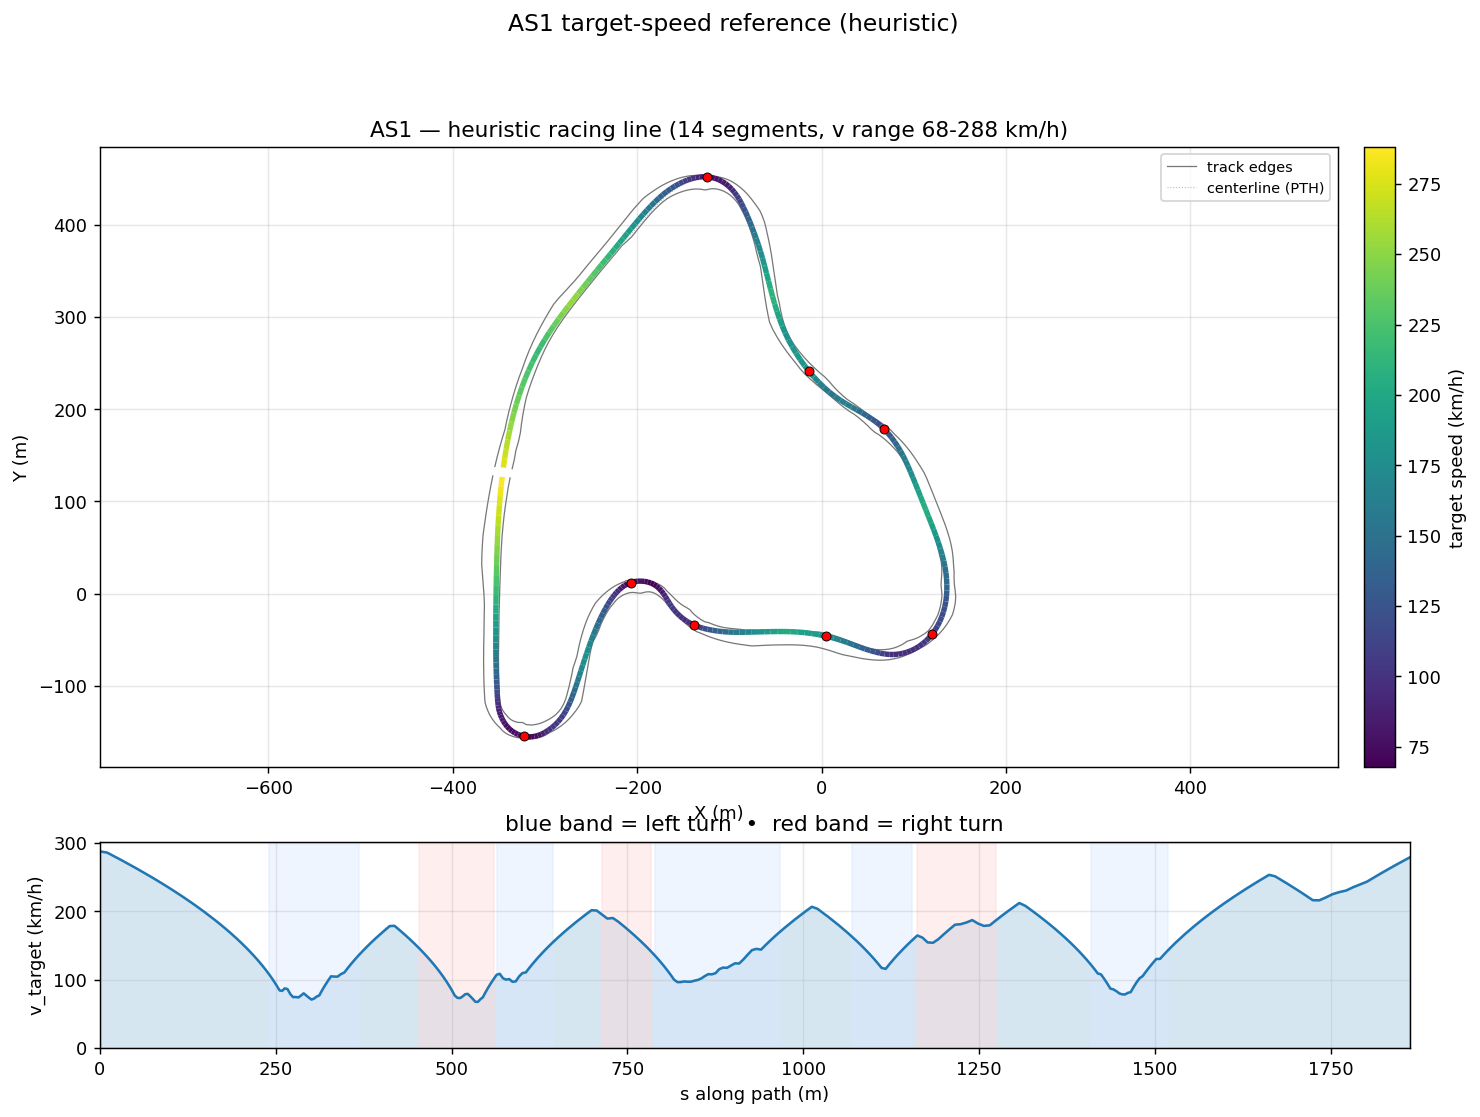

Values plotted in this chart, from the file beside it:
s_m, x_center_m, y_center_m, z_center_m, x_line_m, y_line_m, offset_m, heading_rad, curvature_1_per_m, radius_m, slope_pct, width_m, drive_left_m, drive_right_m, limit_left_m, limit_right_m, segment_id, segment_kind, v_target_ms, v_target_kmh
0.0, -347.3, 126.6, 13.93, -346.5, 126.5, 0.7542, -1.682, 0.001448, 690.8, -1.585, 18.89, -9.445, 9.449, -61.59, 15.95, 0, straight, 80.0, 288.0
10.4, -348.3, 116.2, 13.76, -347.6, 116.2, 0.6946, -1.667, 0.001402, 713.3, -1.605, 18.89, -10.44, 8.45, -61.97, 14.7, 0, straight, 79.49, 286.2
20.86, -349.3, 105.8, 13.59, -348.6, 105.7, 0.625, -1.653, 0.001265, 790.3, -1.606, 19.24, -11.44, 7.8, -62.45, 13.75, 0, straight, 77.92, 280.5
31.39, -350.1, 95.31, 13.42, -349.5, 95.27, 0.5492, -1.64, 0.001088, 919.1, -1.563, 19.44, -12.44, 7, -63.02, 12.95, 0, straight, 76.32, 274.7
41.98, -350.7, 84.74, 13.26, -350.3, 84.71, 0.4707, -1.63, 0.0009983, 1002, -1.52, 19.74, -13.44, 6.3, -63.65, 12.25, 0, straight, 74.67, 268.8
52.63, -351.3, 74.11, 13.1, -350.9, 74.09, 0.393, -1.619, 0.0009597, 1042, -1.472, 20.19, -14.44, 5.75, -64.32, 11.65, 0, straight, 72.97, 262.7
63.33, -351.8, 63.42, 12.95, -351.4, 63.4, 0.3189, -1.609, 0.0008853, 1130, -1.399, 20.69, -15.44, 5.25, -65, 11.2, 0, straight, 71.22, 256.4
74.09, -352.1, 52.66, 12.8, -351.9, 52.65, 0.251, -1.6, 0.000733, 1364, -1.319, 20.75, -15.85, 4.9, -65.67, 10.85, 0, straight, 69.42, 249.9
84.91, -352.4, 41.85, 12.66, -352.2, 41.84, 0.1915, -1.593, 0.0004592, 2178, -1.25, 20.7, -16.1, 4.6, -66.3, 10.55, 0, straight, 67.56, 243.2
95.78, -352.6, 30.98, 12.53, -352.5, 30.98, 0.1416, -1.59, 0.0002238, 4468, -1.161, 20.45, -16.05, 4.4, -66.87, 10.35, 0, straight, 65.64, 236.3
106.7, -352.8, 20.06, 12.41, -352.7, 20.06, 0.1021, -1.589, 0.0001998, 5005, -1.047, 19.2, -15.05, 4.15, -67.35, 10.15, 0, straight, 63.65, 229.2
117.6, -353, 9.195, 12.3, -352.9, 9.194, 0.07343, -1.586, 0.0001756, 5695, -0.9343, 18.05, -14.05, 4, -67.73, 9.95, 0, straight, 61.61, 221.8
128.3, -353.2, -1.484, 12.21, -353.1, -1.485, 0.05557, -1.585, 4.566669602604212e-05, 21898, -0.8293, 16.9, -13.05, 3.85, -67.97, 9.8, 0, straight, 59.54, 214.3
138.5, -353.3, -11.76, 12.13, -353.3, -11.76, 0.04876, -1.585, 9.524936708776854e-05, 10499, -0.7322, 16.15, -12.45, 3.7, -68.06, 9.65, 0, straight, 57.47, 206.9
148.3, -353.4, -21.56, 12.06, -353.4, -21.56, 0.05356, -1.583, 0.0003052, 3276, -0.637, 16.1, -12.55, 3.55, -67.89, 9.55, 0, straight, 55.43, 199.5
156.2, -353.5, -29.43, 12.01, -353.4, -29.43, 0.07109, -1.58, 0.000122, 8194, -0.5601, 16.1, -12.6, 3.5, -67.43, 9.5, 0, straight, 53.73, 193.4
163.6, -353.5, -36.79, 11.97, -353.4, -36.79, 0.1029, -1.581, -0.0001199, 8344, -0.4967, 16.15, -12.65, 3.5, -66.73, 9.45, 0, straight, 52.09, 187.5
171.9, -353.6, -45.13, 11.94, -353.4, -45.13, 0.1508, -1.582, 1.1249080479128204e-05, 88896, -0.4353, 16.1, -12.7, 3.4, -65.85, 9.4, 0, straight, 50.17, 180.6
179.8, -353.7, -53.02, 11.9, -353.4, -53.03, 0.2162, -1.581, 0.0002575, 3883, -0.3811, 16.15, -12.8, 3.35, -64.86, 9.3, 0, straight, 48.29, 173.8
187.3, -353.7, -60.55, 11.88, -353.4, -60.56, 0.3001, -1.578, 0.0005883, 1700, -0.3146, 16.1, -12.85, 3.25, -63.8, 9.25, 0, straight, 46.42, 167.1
194.5, -353.8, -67.71, 11.86, -353.4, -67.71, 0.4022, -1.572, 0.0009347, 1070, -0.2226, 16.15, -12.9, 3.25, -62.74, 9.2, 0, straight, 44.56, 160.4
201.3, -353.7, -74.55, 11.84, -353.2, -74.54, 0.521, -1.565, 0.0005926, 1687, -0.1134, 16.15, -12.9, 3.25, -61.75, 9.2, 0, straight, 42.72, 153.8
207.8, -353.7, -81.08, 11.84, -353, -81.07, 0.6537, -1.564, 9.760617329493404e-05, 10245, -0.05534, 16.15, -12.85, 3.3, -60.87, 9.25, 0, straight, 40.88, 147.2
214.1, -353.6, -87.32, 11.84, -352.9, -87.31, 0.7966, -1.564, 0.0004009, 2494, -0.04509, 16.15, -12.8, 3.35, -60.17, 9.3, 0, straight, 39.05, 140.6
220, -353.6, -93.2, 11.84, -352.7, -93.19, 0.9455, -1.559, 0.001187, 842.5, -0.02064, 16.15, -12.75, 3.4, -59.71, 9.35, 0, straight, 37.23, 134
225.5, -353.5, -98.72, 11.84, -352.4, -98.7, 1.096, -1.55, 0.00112, 892.8, -0.002263, 16.15, -12.65, 3.5, -56.78, 9.45, 0, straight, 35.44, 127.6
230.7, -353.4, -103.9, 11.84, -352.2, -103.9, 1.244, -1.547, 0.0007438, 1344, 0.003355, 16.15, -12.55, 3.6, -51.58, 9.55, 0, straight, 33.67, 121.2
235.6, -353.3, -108.8, 11.84, -351.9, -108.8, 1.386, -1.543, 0.001562, 640.2, 0.006155, 16.1, -12.4, 3.7, -48.42, 9.7, 0, straight, 31.91, 114.9
240.1, -353.1, -113.3, 11.84, -351.6, -113.3, 1.517, -1.533, 0.005052, 197.9, 0.0007793, 16.15, -12.3, 3.85, -47.95, 9.85, 1, left, 30.2, 108.7
244.2, -352.9, -117.5, 11.84, -351.3, -117.3, 1.633, -1.501, 0.009057, 110.4, -0.02243, 16.2, -12.1, 4.1, -46.61, 13.02, 1, left, 28.55, 102.8
248.1, -352.6, -121.3, 11.83, -350.8, -121.1, 1.731, -1.462, 0.01307, 76.51, -0.07312, 15.74, -11.29, 4.45, -44.64, 16.84, 1, left, 26.92, 96.92
251.8, -352.1, -125, 11.83, -350.3, -124.6, 1.805, -1.403, 0.02007, 49.83, -0.1641, 15.29, -10.29, 5, -42.25, 20.56, 1, left, 25.25, 90.88
255.4, -351.3, -128.5, 11.82, -349.5, -128, 1.852, -1.314, 0.0249, 40.16, -0.3357, 15.19, -9.294, 5.9, -39.65, 24.21, 1, left, 23.48, 84.54
259.1, -350.2, -132, 11.81, -348.4, -131.4, 1.866, -1.221, 0.02531, 39.5, -0.4898, 15.19, -8.295, 6.899, -37.05, 27.89, 1, left, 23.29, 83.84
262.9, -348.7, -135.5, 11.79, -347, -134.7, 1.845, -1.125, 0.02322, 43.06, -0.6604, 15.19, -7.296, 7.898, -34.66, 31.68, 1, left, 24.32, 87.54
266.8, -346.9, -139, 11.75, -345.3, -138.1, 1.788, -1.043, 0.02313, 43.23, -1.227, 14.9, -6.297, 8.6, -32.69, 35.57, 1, left, 24, 86.42
270.8, -344.7, -142.3, 11.69, -343.4, -141.3, 1.696, -0.9431, 0.02844, 35.16, -1.285, 14.9, -5.298, 9.599, -31.35, 39.54, 1, left, 21.97, 79.1
274.7, -342.2, -145.3, 11.65, -341.1, -144.2, 1.57, -0.8188, 0.03195, 31.3, -0.8864, 15.71, -5.116, 10.6, -30.86, 43.45, 1, left, 20.73, 74.63
278.5, -339.4, -147.9, 11.62, -338.5, -146.8, 1.415, -0.6962, 0.03172, 31.52, -0.9652, 16.25, -4.648, 11.6, -29.72, 47.26, 1, left, 20.8, 74.89
282.2, -336.4, -150.1, 11.58, -335.8, -149.1, 1.236, -0.579, 0.03233, 30.93, -0.9574, 16.6, -4.008, 12.6, -29.28, 51.01, 1, left, 20.61, 74.19
286, -333.2, -152, 11.55, -332.7, -151.1, 1.039, -0.4534, 0.03, 33.33, -0.6937, 16.91, -3.31, 13.6, -29.1, 54.43, 1, left, 21.39, 77.01
289.8, -329.7, -153.5, 11.53, -329.4, -152.7, 0.8297, -0.3522, 0.02764, 36.18, -0.552, 17.26, -2.67, 14.59, -28.6, 53.3, 1, left, 22.29, 80.24
293.6, -326, -154.6, 11.51, -325.9, -154, 0.6117, -0.2435, 0.0301, 33.22, -0.7683, 16.6, -2.202, 14.4, -27.86, 51.68, 1, left, 21.36, 76.88
297.3, -322.4, -155.2, 11.47, -322.3, -154.9, 0.3894, -0.1271, 0.03269, 30.59, -1.201, 15.42, -2.02, 13.4, -26.96, 50, 1, left, 20.49, 73.78
300.9, -318.8, -155.5, 11.42, -318.8, -155.3, 0.1663, -0.005254, 0.0352, 28.41, -1.222, 15.37, -2.122, 13.25, -25.99, 46.4, 1, left, 19.75, 71.1
304.5, -315.2, -155.3, 11.38, -315.2, -155.3, -0.05405, 0.1258, 0.03382, 29.57, -0.952, 15.24, -2.14, 13.1, -25.02, 42.82, 1, left, 20.15, 72.53
308.2, -311.6, -154.6, 11.35, -311.5, -154.9, -0.268, 0.2398, 0.0313, 31.95, -1.058, 14.71, -2.37, 12.34, -24.12, 39.14, 1, left, 20.94, 75.4
311.9, -308, -153.5, 11.3, -307.8, -153.9, -0.4713, 0.3594, 0.02989, 33.46, -1.143, 14.98, -2.92, 12.06, -23.38, 35.36, 1, left, 21.43, 77.16
315.9, -304.4, -151.9, 11.26, -304.1, -152.5, -0.6593, 0.4695, 0.02357, 42.43, -0.6783, 14.85, -3.495, 11.36, -22.88, 31.45, 1, left, 23.48, 84.53
319.9, -300.8, -149.9, 11.25, -300.4, -150.6, -0.8271, 0.5463, 0.01742, 57.39, 0.2247, 14.2, -3.758, 10.44, -22.7, 27.36, 1, left, 25.45, 91.62
324.2, -297.3, -147.5, 11.28, -296.7, -148.3, -0.9702, 0.6149, 0.01597, 62.61, 1.005, 13.39, -3.86, 9.526, -23.35, 23.08, 1, left, 27.36, 98.49
328.7, -293.7, -144.9, 11.34, -293.1, -145.7, -1.085, 0.6855, 0.0158, 63.27, 1.218, 13.48, -4.797, 8.687, -23.8, 19.3, 1, left, 29.2, 105.1
333.2, -290.3, -141.8, 11.39, -289.5, -142.7, -1.17, 0.7572, 0.01623, 61.63, 1.08, 13.48, -5.796, 7.688, -24.05, 17.55, 1, left, 29.09, 104.7
337.9, -287, -138.5, 11.44, -286.1, -139.3, -1.225, 0.836, 0.01625, 61.54, 0.9238, 13.48, -6.795, 6.689, -24.05, 15.7, 1, left, 29.07, 104.6
342.7, -284, -134.8, 11.48, -283, -135.5, -1.252, 0.9114, 0.01516, 65.94, 0.6035, 13.48, -7.794, 5.69, -23.9, 14.35, 1, left, 30.09, 108.3
347.7, -281.1, -130.8, 11.5, -280.1, -131.5, -1.254, 0.9833, 0.0145, 68.97, 0.0951, 13.76, -8.793, 4.972, -23.4, 13.45, 1, left, 30.77, 110.8
352.7, -278.5, -126.5, 11.49, -277.4, -127.1, -1.236, 1.056, 0.01245, 80.33, -0.3169, 14.3, -9.792, 4.51, -22.7, 13.05, 1, left, 32.64, 117.5
357.7, -276.1, -122, 11.46, -275, -122.5, -1.201, 1.109, 0.01035, 96.63, -0.6447, 15.14, -10.79, 4.35, -21.7, 13.05, 1, left, 34.42, 123.9
363, -273.9, -117.2, 11.42, -272.8, -117.7, -1.154, 1.163, 0.00825, 121.2, -0.9751, 16.29, -11.79, 4.5, -20.65, 13.35, 1, left, 36.18, 130.2
368.5, -271.8, -112.2, 11.36, -270.8, -112.6, -1.1, 1.197, 0.004983, 200.7, -1.177, 17.24, -12.29, 4.95, -19.3, 13.9, 1, left, 37.92, 136.5
... 234 more rows
